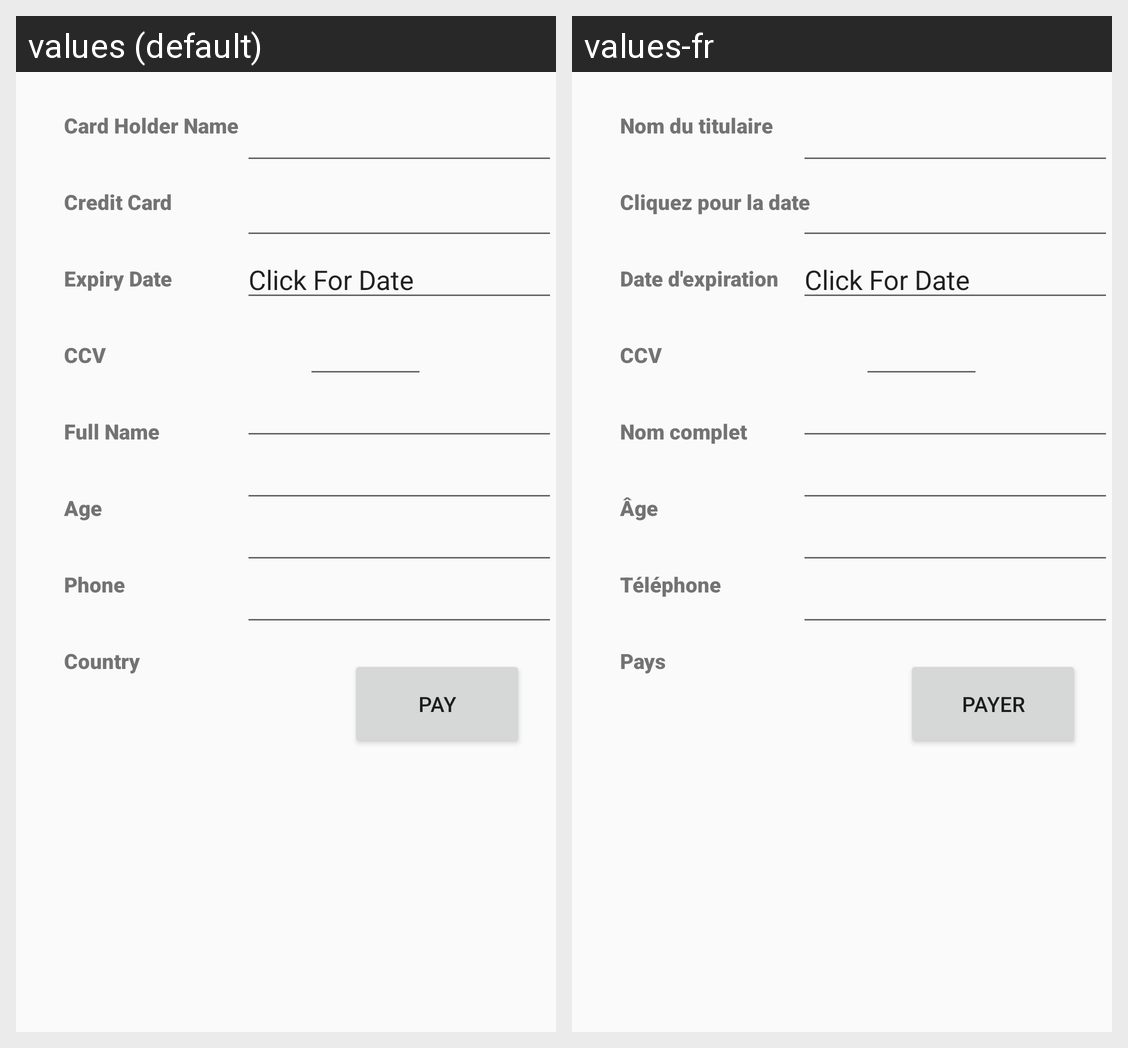

For this localized Android screen grid, give each drawn string resource with its value in every locale shown.
Android screen res/layout/ali_credit_payment.xml rendered under 2 locales, left to right: values (default), values-fr. Device: Nexus 5 (rendered at 1080×1920; each locale shown at half size, 540×960, under a caption strip naming it); theme AppTheme.
Strings drawn on this screen, with the default value and each locale's value (text and hints the layout hard-codes, and strings that could not be matched under every locale, appear in the picture but are not listed):

ibrahimTxtCreditCard
  values: Credit Card
  values-fr: Cliquez pour la date

ibrahimTxtPhone
  values: Phone
  values-fr: Téléphone

ibrahimTxtAge
  values: Age
  values-fr: Âge

ibrahimTxtFullname
  values: Full Name
  values-fr: Nom complet

ibrahimTxtCountry
  values: Country
  values-fr: Pays

ibrahimTxtExpiryDate
  values: Expiry Date
  values-fr: Date d'expiration

ibrahimTxtCardHolder
  values: Card Holder Name
  values-fr: Nom du titulaire

ibrahimTxtCCV
  values: CCV
  values-fr: CCV

ibrahimEditExpiryDate
  values: Click For Date
  values-fr: Click For Date

ibrahimTxtPayBtn
  values: Pay
  values-fr: Payer
